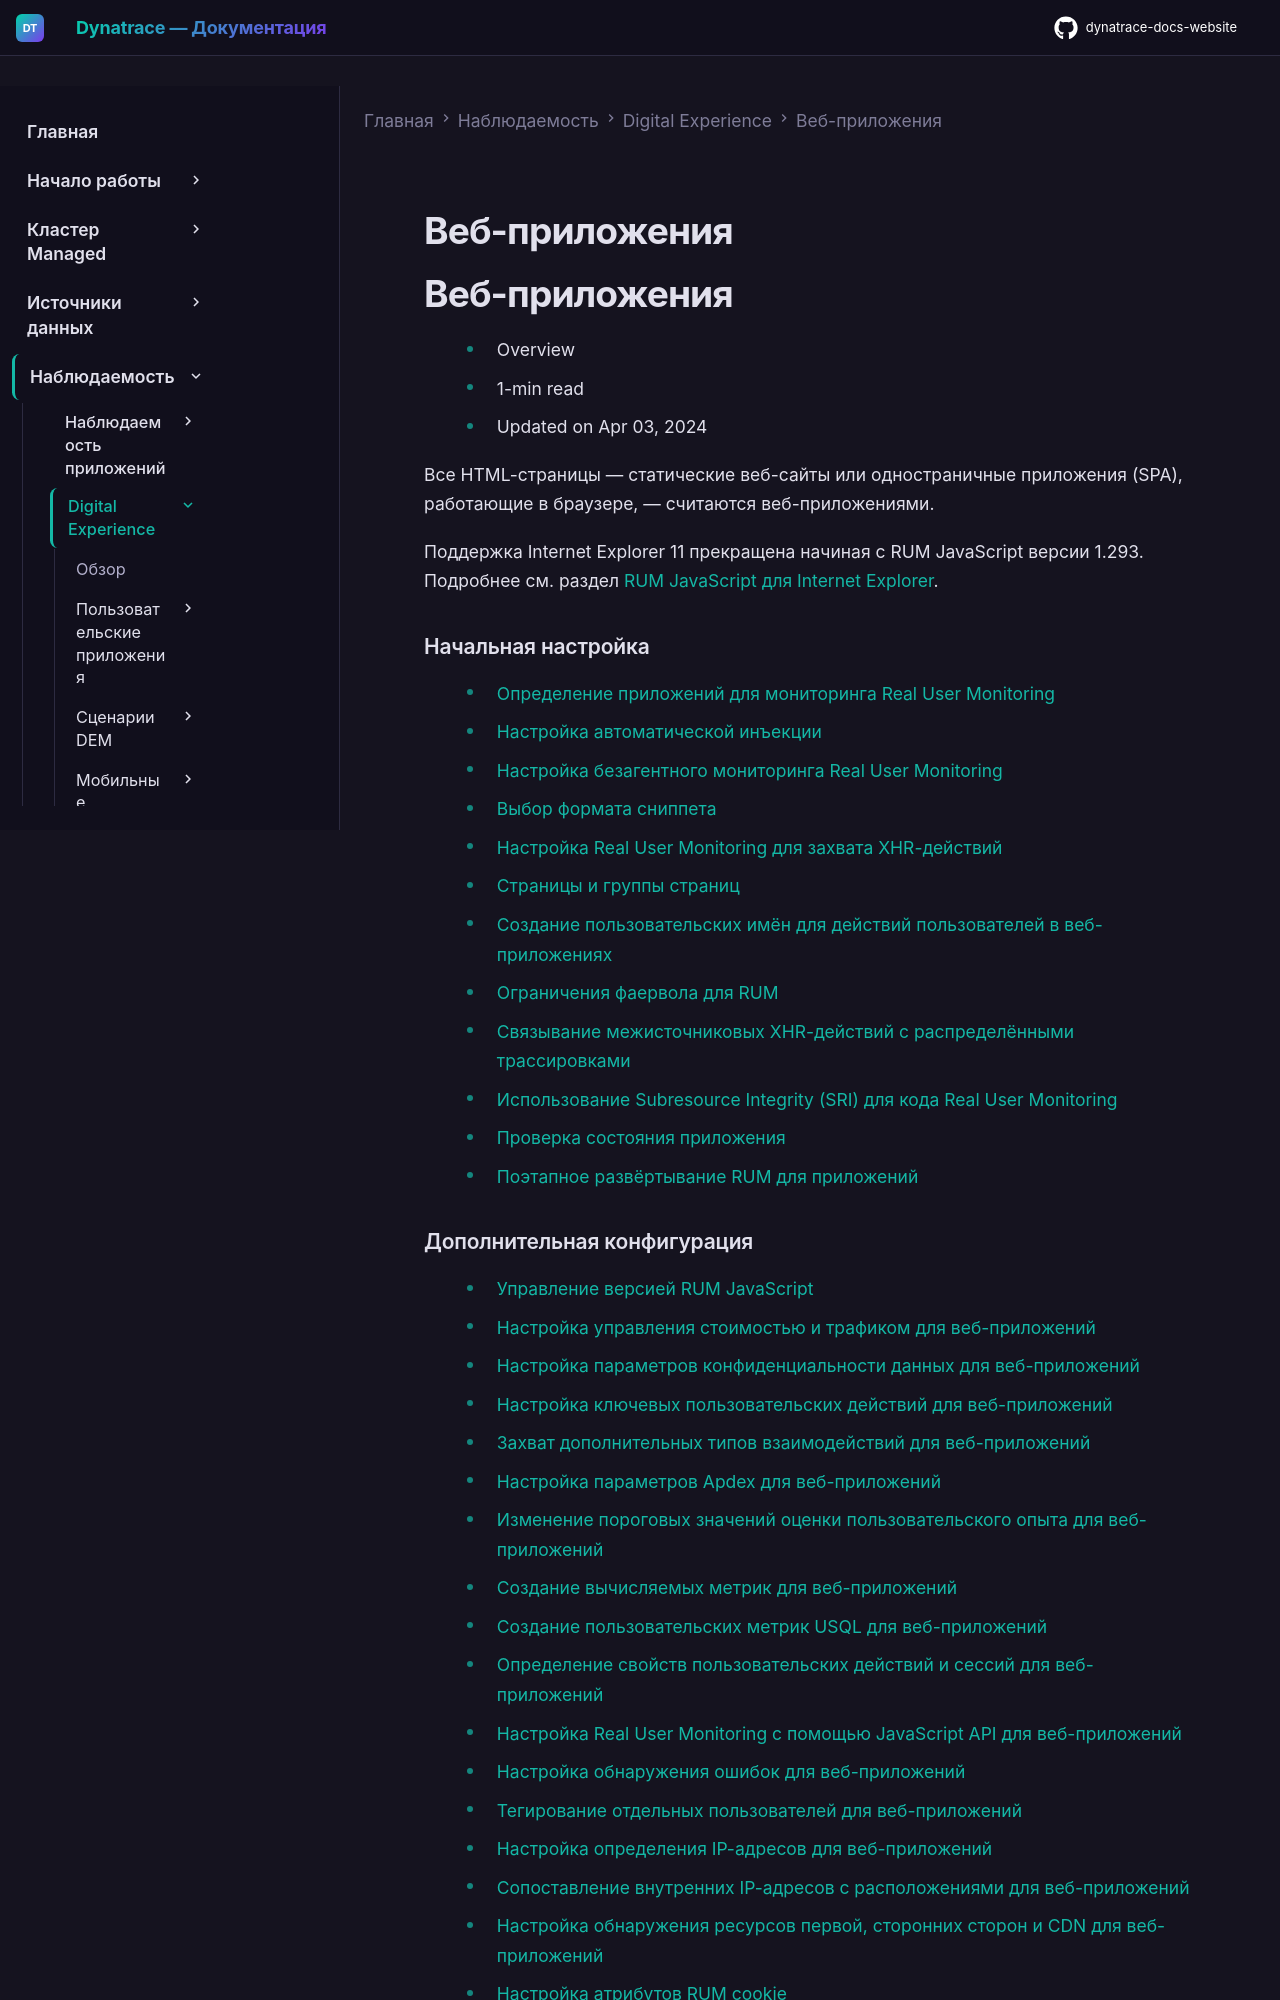

repository: Yerkebulan-Ardabayev/dynatrace-docs-website · page: managed-ru/observe/digital-experience/web-applications/index.html · generator: mkdocs

---
title: Веб-приложения
source: https://docs.dynatrace.com/managed/observe/digital-experience/web-applications
scraped: 2026-05-12T11:07:27.005486
---

# Веб-приложения

# Веб-приложения

* Overview
* 1-min read
* Updated on Apr 03, 2024

Все HTML-страницы — статические веб-сайты или одностраничные приложения (SPA), работающие в браузере, — считаются веб-приложениями.

Поддержка Internet Explorer 11 прекращена начиная с RUM JavaScript версии 1.293. Подробнее см. раздел [RUM JavaScript для Internet Explorer](/managed/observe/digital-experience/web-applications/additional-configuration/rum-javascript-version#rum-javascript-for-ie "Control the RUM JavaScript version used to monitor your applications").

### Начальная настройка

* [Определение приложений для мониторинга Real User Monitoring](/managed/observe/digital-experience/web-applications/initial-setup/define-your-applications-via-the-my-web-application-placeholder "Learn how to define your applications following the suggested, manual, or application detection rules approach.")
* [Настройка автоматической инъекции](/managed/observe/digital-experience/web-applications/initial-setup/rum-injection "Configure automatic injection of the RUM JavaScript into the pages of your applications")
* [Настройка безагентного мониторинга Real User Monitoring](/managed/observe/digital-experience/web-applications/initial-setup/set-up-agentless-real-user-monitoring "Set up agentless monitoring for your web applications.")
* [Выбор формата сниппета](/managed/observe/digital-experience/web-applications/initial-setup/snippet-formats "Select a format for the RUM JavaScript snippet that best fits your specific use case")
* [Настройка Real User Monitoring для захвата XHR-действий](/managed/observe/digital-experience/web-applications/initial-setup/configure-dynatrace-real-user-monitoring-to-capture-xhr-actions "Understand why you need to activate specific JavaScript frameworks for XHR-action support and learn how to configure Real User Monitoring for XHR actions.")
* [Страницы и группы страниц](/managed/observe/digital-experience/web-applications/initial-setup/pages-and-pagegroups "Learn how to use and define pages and page groups in Dynatrace Real User Monitoring.")
* [Создание пользовательских имён для действий пользователей в веб-приложениях](/managed/observe/digital-experience/web-applications/initial-setup/create-custom-names-for-user-actions "Customize automatically generated user action names for your web applications.")
* [Ограничения фаервола для RUM](/managed/observe/digital-experience/web-applications/initial-setup/firewall-constraints-for-rum "Find out how to make sure that Real User Monitoring data passes through your firewall.")
* [Связывание межисточниковых XHR-действий с распределёнными трассировками](/managed/observe/digital-experience/web-applications/initial-setup/link-cross-origin-xhrs "Enable the correlation between cross-origin XHR actions and distributed traces.")
* [Использование Subresource Integrity (SRI) для кода Real User Monitoring](/managed/observe/digital-experience/web-applications/initial-setup/subresource-integrity "Use the Subresource Integrity (SRI) browser feature to ensure the integrity of Real User Monitoring code.")
* [Проверка состояния приложения](/managed/observe/digital-experience/web-applications/initial-setup/app-health-check "The Application health check page allows you to analyze the health of your application, see which RUM JavaScript versions are currently in use, or confirm that the RUM JavaScript is injected correctly.")
* [Поэтапное развёртывание RUM для приложений](/managed/observe/digital-experience/web-applications/initial-setup/selective-rum-rollout "Roll out RUM selectively after installing OneAgent in full-stack monitoring mode on your hosts")
